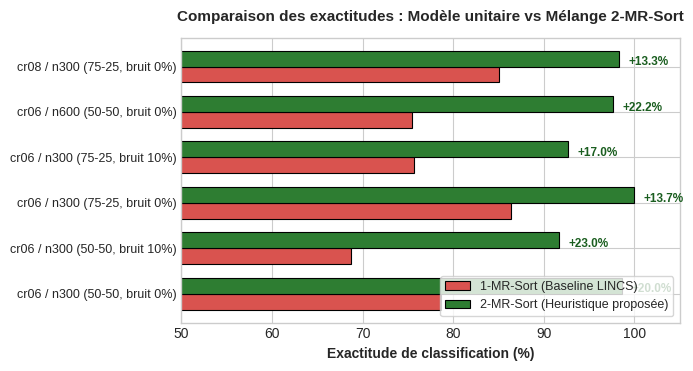
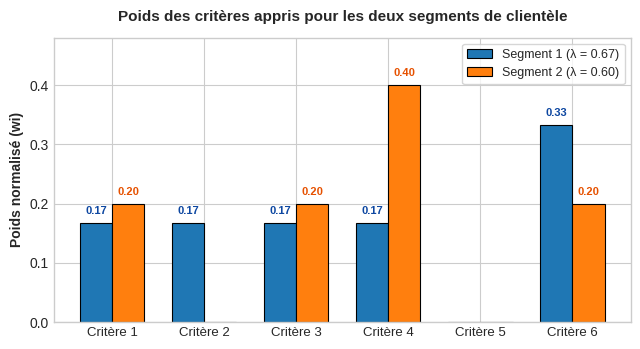

Generate these figures, in order, with matplotlib:
"""Génère les graphiques pour le rapport PDF du Jalon 2."""

from pathlib import Path
import matplotlib.pyplot as plt
import numpy as np

# Style
plt.style.use("seaborn-v0_8-whitegrid" if "seaborn-v0_8-whitegrid" in plt.style.available else "default")
plt.rcParams["font.family"] = "sans-serif"
plt.rcParams["font.size"] = 10

out_dir = Path("cr_jalon_2_MOHAMD_SALH_MOHAMED_CHEBLI_Quentin_Robidou/figures")
out_dir.mkdir(parents=True, exist_ok=True)

# -------------------------------------------------------------
# Graphique 1 : Comparaison des exactitudes 1-MR-Sort vs 2-MR-Sort
# -------------------------------------------------------------
fig, ax = plt.subplots(figsize=(7, 3.8), dpi=300)

configs = [
    "cr06 / n300 (50-50, bruit 0%)",
    "cr06 / n300 (50-50, bruit 10%)",
    "cr06 / n300 (75-25, bruit 0%)",
    "cr06 / n300 (75-25, bruit 10%)",
    "cr06 / n600 (50-50, bruit 0%)",
    "cr08 / n300 (75-25, bruit 0%)",
]
acc_1 = [78.67, 68.67, 86.33, 75.67, 75.50, 85.00]
acc_2 = [98.67, 91.67, 100.00, 92.67, 97.67, 98.33]

y = np.arange(len(configs))
height = 0.35

rects1 = ax.barh(y - height/2, acc_1, height, label="1-MR-Sort (Baseline LINCS)", color="#D9534F", edgecolor="black", linewidth=0.8)
rects2 = ax.barh(y + height/2, acc_2, height, label="2-MR-Sort (Heuristique proposée)", color="#2E7D32", edgecolor="black", linewidth=0.8)

ax.set_xlabel("Exactitude de classification (%)", fontweight="bold", fontsize=10)
ax.set_title("Comparaison des exactitudes : Modèle unitaire vs Mélange 2-MR-Sort", fontweight="bold", fontsize=11, pad=12)
ax.set_yticks(y)
ax.set_yticklabels(configs, fontsize=9)
ax.set_xlim(50, 105)
ax.legend(loc="lower right", frameon=True, fontsize=9)

# Annotations des gains
for i in range(len(configs)):
    gain = acc_2[i] - acc_1[i]
    ax.text(acc_2[i] + 1.0, y[i] + height/2 - 0.08, f"+{gain:.1f}%", va="center", fontweight="bold", color="#1B5E20", fontsize=8.5)

plt.tight_layout()
fig_path1 = out_dir / "figure1_comparaison_exactitudes.png"
fig.savefig(fig_path1, bbox_inches="tight")
plt.close(fig)
print(f"Graphique 1 enregistré : {fig_path1}")

# -------------------------------------------------------------
# Graphique 2 : Poids des critères des deux segments (Profils de préférences)
# -------------------------------------------------------------
fig, ax = plt.subplots(figsize=(6.5, 3.6), dpi=300)

criteria = [f"Critère {i}" for i in range(1, 7)]
w1 = [0.1667, 0.1667, 0.1667, 0.1667, 0.0000, 0.3333]
w2 = [0.2000, 0.0000, 0.2000, 0.4000, 0.0000, 0.2000]

x = np.arange(len(criteria))
width = 0.35

ax.bar(x - width/2, w1, width, label="Segment 1 (λ = 0.67)", color="#1F77B4", edgecolor="black", linewidth=0.8)
ax.bar(x + width/2, w2, width, label="Segment 2 (λ = 0.60)", color="#FF7F0E", edgecolor="black", linewidth=0.8)

ax.set_ylabel("Poids normalisé (wi)", fontweight="bold", fontsize=10)
ax.set_title("Poids des critères appris pour les deux segments de clientèle", fontweight="bold", fontsize=11, pad=12)
ax.set_xticks(x)
ax.set_xticklabels(criteria, fontsize=9.5)
ax.set_ylim(0, 0.48)
ax.legend(loc="upper right", frameon=True, fontsize=9)

for i in range(len(criteria)):
    if w1[i] > 0.01:
        ax.text(x[i] - width/2, w1[i] + 0.015, f"{w1[i]:.2f}", ha="center", fontsize=8, color="#0D47A1", fontweight="bold")
    if w2[i] > 0.01:
        ax.text(x[i] + width/2, w2[i] + 0.015, f"{w2[i]:.2f}", ha="center", fontsize=8, color="#E65100", fontweight="bold")

plt.tight_layout()
fig_path2 = out_dir / "figure2_poids_segments.png"
fig.savefig(fig_path2, bbox_inches="tight")
plt.close(fig)
print(f"Graphique 2 enregistré : {fig_path2}")
